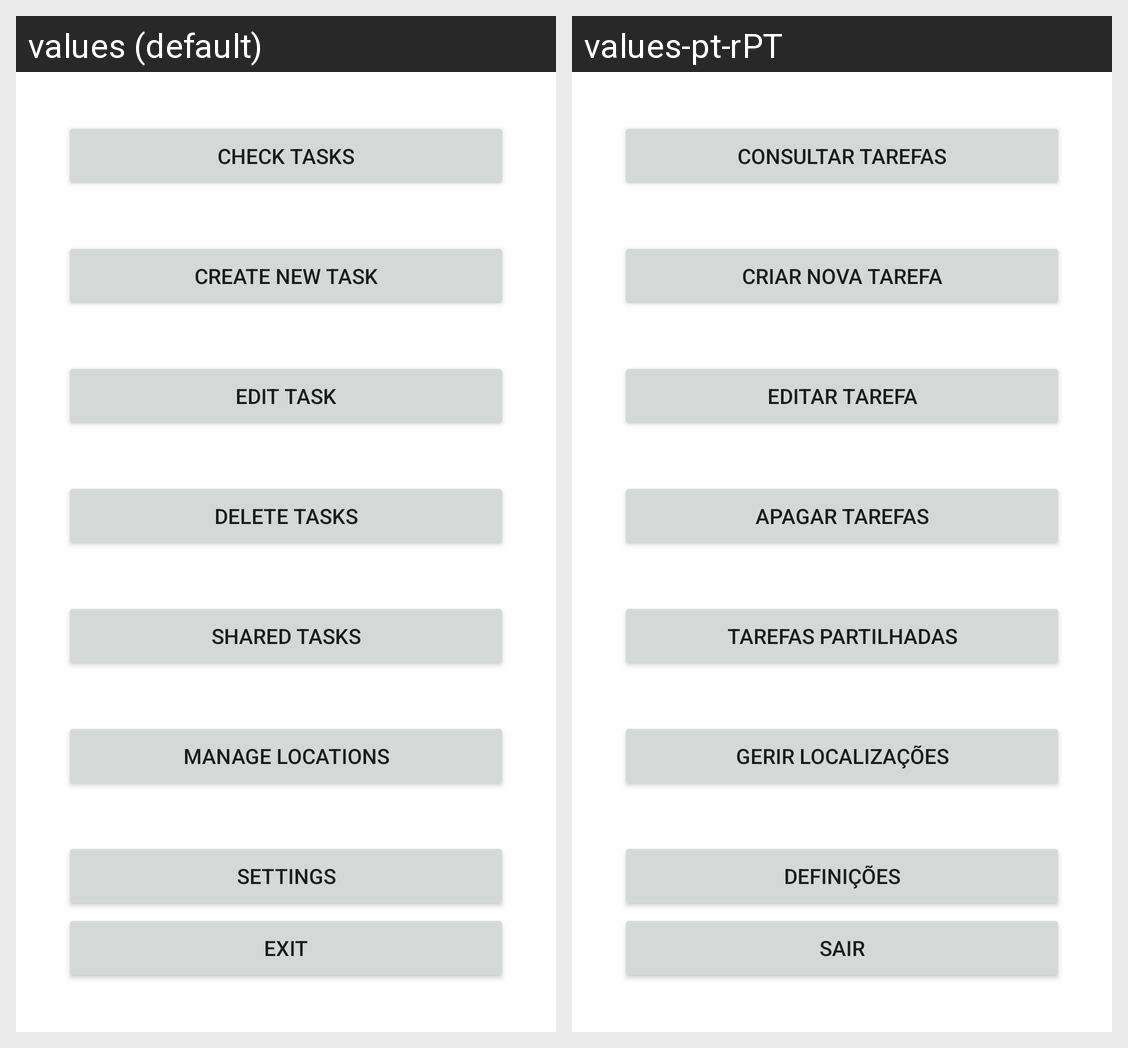

For this localized Android screen grid, give each drawn string resource with its value in every locale shown.
Android screen res/layout/activity_main_menu.xml rendered under 2 locales, left to right: values (default), values-pt-rPT. Device: Nexus 5 (rendered at 1080×1920; each locale shown at half size, 540×960, under a caption strip naming it); theme Theme.ToDoTaskReminder.
Strings drawn on this screen, with the default value and each locale's value (text and hints the layout hard-codes, and strings that could not be matched under every locale, appear in the picture but are not listed):

check_tasks
  values: Check Tasks
  values-pt-rPT: Consultar tarefas

create_new_task
  values: Create New Task
  values-pt-rPT: Criar nova tarefa

edit_task
  values: Edit Task
  values-pt-rPT: Editar tarefa

delete_tasks
  values: Delete Tasks
  values-pt-rPT: Apagar tarefas

shared_tasks
  values: Shared tasks
  values-pt-rPT: Tarefas partilhadas

manage_locations
  values: Manage Locations
  values-pt-rPT: Gerir Localizações

settings
  values: Settings
  values-pt-rPT: Definições

exit
  values: Exit
  values-pt-rPT: Sair
